Run: headless pygame with SDL's dummy video driver; simulated clock (each Clock.tick advances the game by its frame time, no real sleeping); random seed 0; keys injected as events and as key.get_pressed() state; no mouse input.
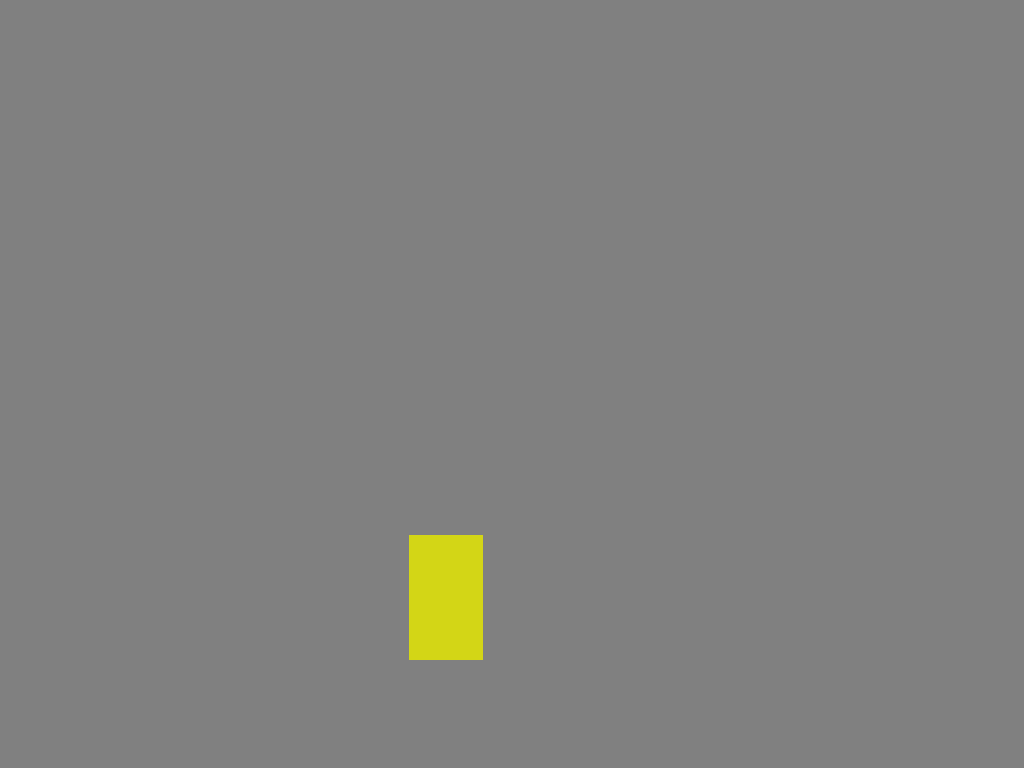
Frame 1 of 4 · flips 1–60 · no input
Frame 2 of 4 · flips 61–180 · tapped SPACE, RETURN · held RIGHT (→), D · screen unchanged from frame 1, image omitted
Frame 3 of 4 · flips 181–300 · held DOWN (↓), S · screen unchanged from frame 2, image omitted
Frame 4 of 4 · flips 301–420 · held LEFT (←), A, UP (↑), W · screen unchanged from frame 3, image omitted

The pygame program that drew these frames:

import pygame

pygame.init()

clock = pygame.time.Clock()

display_width = 1024
display_height = 768

our_display = pygame.display.set_mode((display_width, display_height))
pygame.display.set_caption('Subway Surf 2D')

char_width = 74
char_height = 125

char_x = 2 * display_width // 5
char_y = 535

do_jump = False


def run_game():
    game = True
    while game:
        for event in pygame.event.get():
            if event.type == pygame.QUIT:
                pygame.quit()
                quit()
        keys = pygame.key.get_pressed()
        if keys[pygame.K_SPACE]:
            do_jump = True
        our_display.fill((128, 128, 128))
        pygame.draw.rect(our_display, (211, 214, 22), (char_x, char_y, char_width, char_height))
        pygame.display.update()
        clock.tick(80)


run_game()
